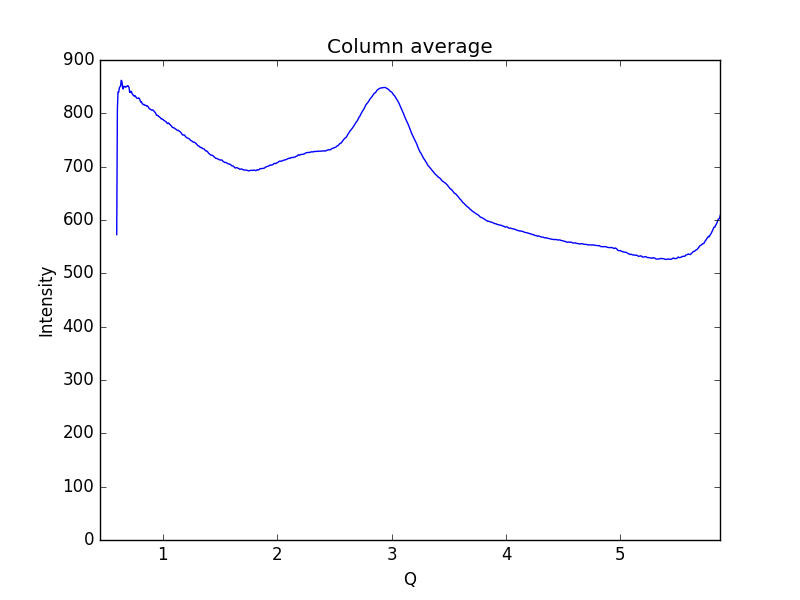

The table this chart was drawn from, first rows:
0.59621693822088684, 572.633
0.6019, 807
0.6075, 840.1
0.6132, 839.4
0.6189, 847.4
0.6245, 849.8
0.6302, 851.6
0.6358, 861.9
0.6415, 860
0.6472, 848.5
0.6528, 845.7
0.6585, 851
0.6641, 850
0.6698, 850
0.6755, 848.8
0.6811, 850.6
0.6868, 850.6
0.6924, 851.9
0.6981, 850.8
0.7038, 848.4
0.7094, 839.5
0.7151, 839.2
0.7207, 841.6
0.7264, 839.5
0.7321, 836.4
0.7377, 834.5
0.7434, 834.1
0.749, 831.9
0.7547, 833
0.7603, 832.3
0.766, 829.7
0.7717, 828.4
0.7773, 828.2
0.783, 827.9
0.7886, 829.1
0.7943, 827.5
0.8, 824.8
0.8056, 821.2
0.8113, 821.9
0.8169, 819.3
0.8226, 817.5
0.8283, 816.2
0.8339, 816.8
0.8396, 815.6
0.8452, 815
0.8509, 814.9
0.8566, 813.7
0.8622, 814.3
0.8679, 812.8
0.8735, 811.6
0.8792, 808.8
0.8849, 808.4
0.8905, 807.4
0.8962, 806.6
0.9018, 806.1
0.9075, 806.4
0.9132, 806.3
0.9188, 804.9
0.9245, 803.4
0.9301, 801.9
0.9358, 800.6
... 939 more rows
